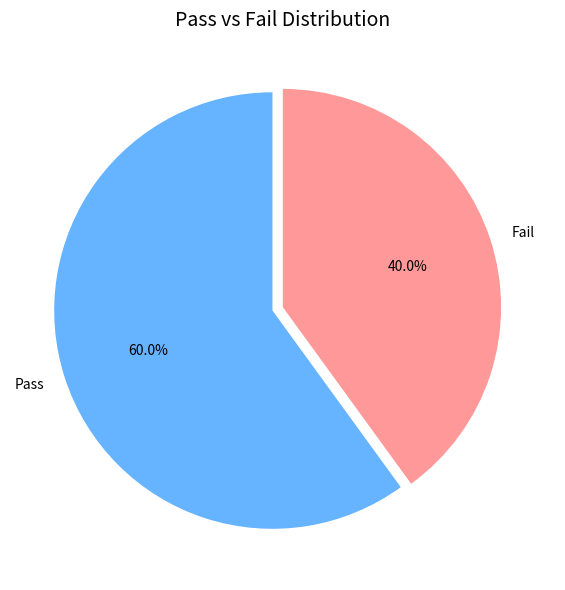

This figure's Python source:
import numpy as np
import pandas as pd
import matplotlib.pyplot as plt

scores = np.array([40, 60, 80, 30, 90])

status = np.where(scores > 50, 'Pass', 'Fail')

df = pd.DataFrame({'Score': scores, 'Status': status})
status_counts = df['Status'].value_counts()

plt.figure(figsize=(6, 6))
plt.pie(
    status_counts, 
    labels=status_counts.index, 
    autopct='%1.1f%%', 
    startangle=90, 
    colors=['#66b3ff', '#ff9999'],
    explode=(0.05, 0)
)

plt.title('Pass vs Fail Distribution', fontsize=14)
plt.tight_layout()
plt.show()
